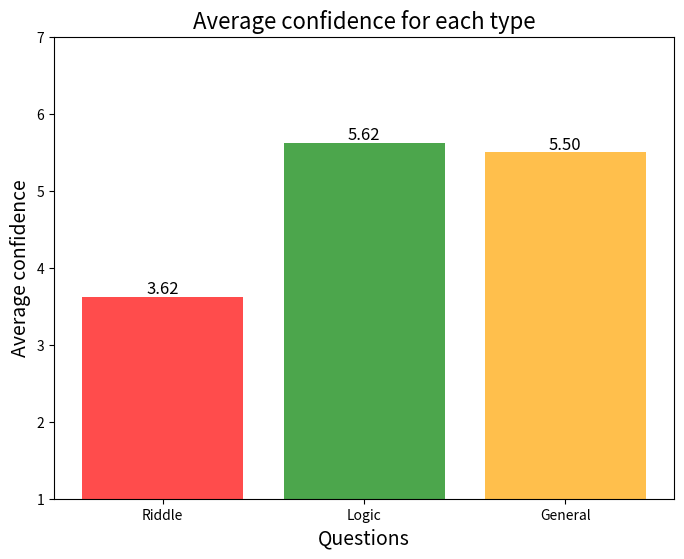

Python code for this plot:
'''
filename: viz.py
date: 12.16.24 (edits)
Authors: Dean Hickman Duilio Lucio
Purpose: Create a plot to visualize qualitative survey data'''

import matplotlib.pyplot as plt
import numpy as np

# Data
data = {
    "Q40_1": [5, 7, 3, 3, 2, 4, 2, 2, 3, 3, 3, 3, 2, 6, 4, 6],
    "Q40_2": [6, 6, 5, 7, 7, 7, 5, 3, 4, 5, 6, 6, 5, 4, 7, 7],
    "Q40_3": [4, 3, 3, 6, 6, 6, 5, 5, 5, 7, 6, 6, 6, 7, 6, 7],
}


means = {key: np.mean(values) for key, values in data.items()}
categories = ["Riddle", "Logic", "General"]
mean_values = list(means.values())


plt.figure(figsize=(8, 6))
plt.bar(categories, mean_values, color=['red', 'green', 'orange'], alpha=0.7)


plt.title('Average confidence for each type', fontsize=16)
plt.ylabel('Average confidence', fontsize=14)
plt.xlabel('Questions', fontsize=14)
plt.ylim(1, 7)

for i, value in enumerate(mean_values):
    plt.text(i, value + 0.1, f'{value:.2f}', ha='center', va='center', fontsize=12)

plt.show()
